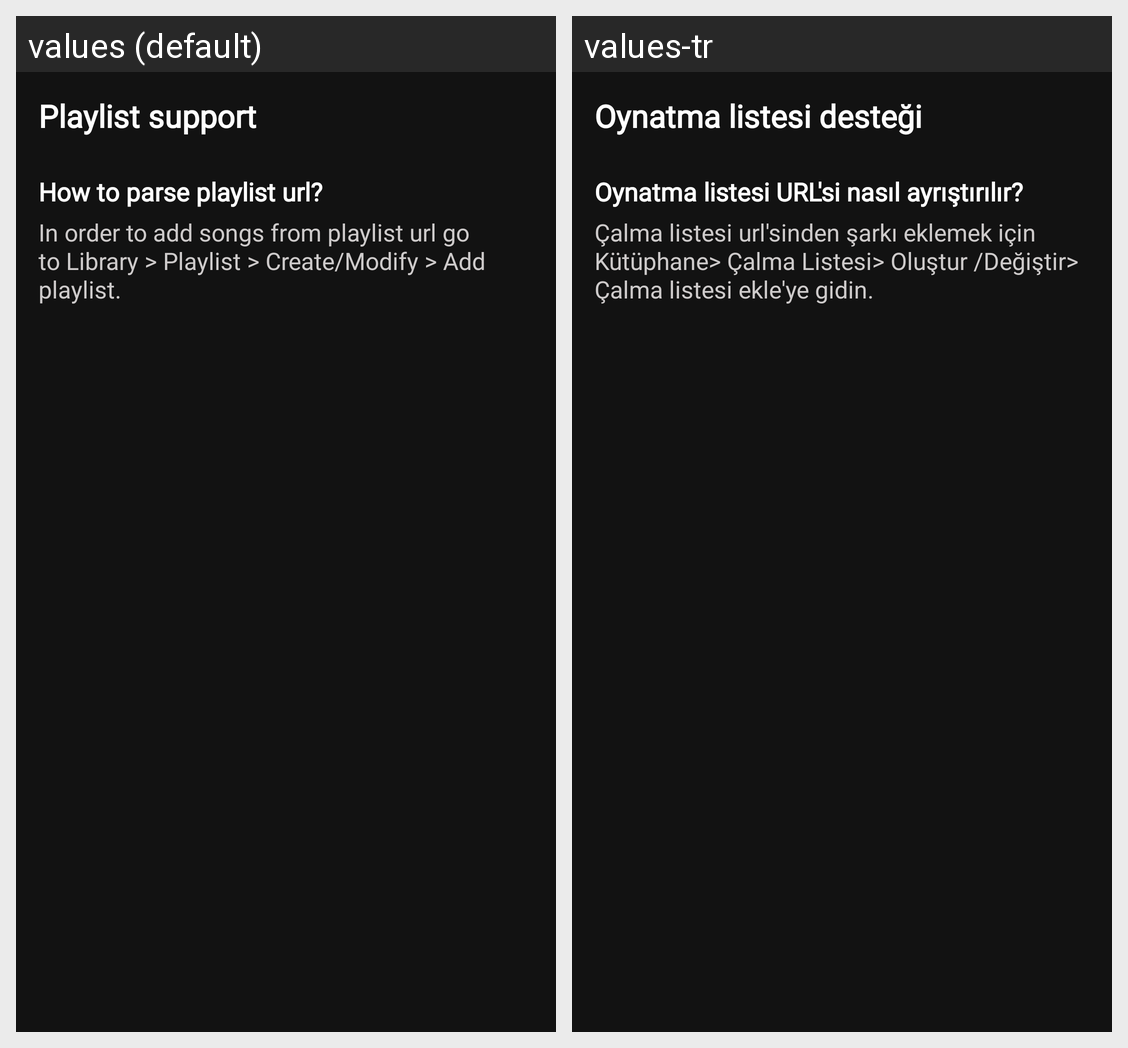

For this localized Android screen grid, give each drawn string resource with its value in every locale shown.
Android screen res/layout/alert_not_playlist.xml rendered under 2 locales, left to right: values (default), values-tr. Device: Nexus 5 (rendered at 1080×1920; each locale shown at half size, 540×960, under a caption strip naming it); theme AppTheme.
Strings drawn on this screen, with the default value and each locale's value (text and hints the layout hard-codes, and strings that could not be matched under every locale, appear in the picture but are not listed):

playlist_support
  values: Playlist support
  values-tr: Oynatma listesi desteği

how_to_parse_playlist_url
  values: How to parse playlist url?
  values-tr: Oynatma listesi URL'si nasıl ayrıştırılır?

in_order_to_add_songs_from_playlist_url_go_to_library_playlist_create_modify_add_playlist
  values: In order to add songs from playlist url go to Library > Playlist > Create/Modify > Add playlist.
  values-tr: Çalma listesi url'sinden şarkı eklemek için Kütüphane> Çalma Listesi> Oluştur /Değiştir> Çalma listesi ekle'ye gidin.
